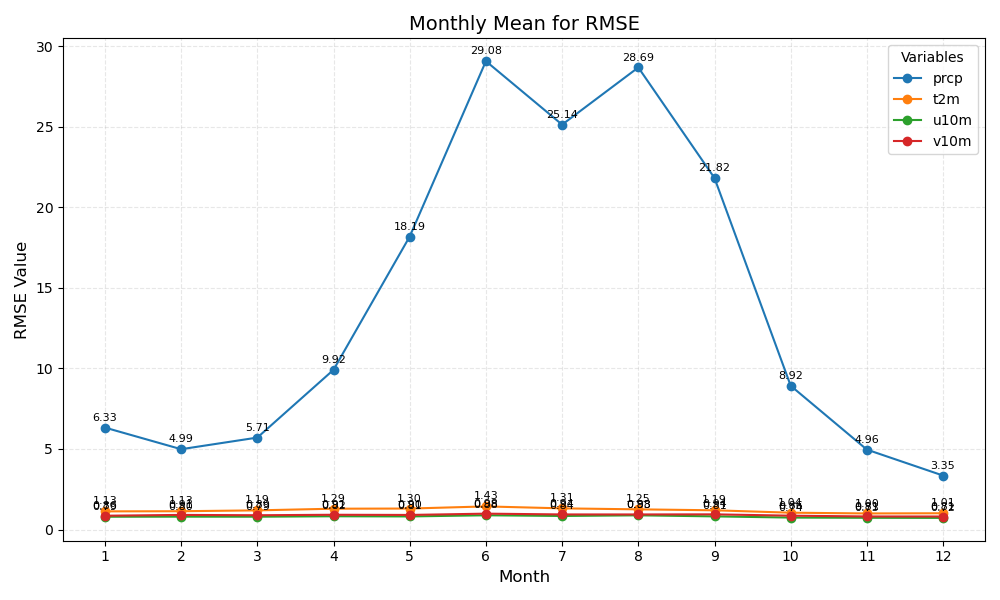

The table this chart was drawn from, first rows:
month	prcp	t2m	u10m	v10m
1	6.33	1.13	0.79	0.86
2	4.99	1.13	0.80	0.91
3	5.71	1.19	0.79	0.89
4	9.92	1.29	0.82	0.91
5	18.19	1.30	0.81	0.90
6	29.08	1.43	0.88	0.98
7	25.14	1.31	0.84	0.94
8	28.69	1.25	0.88	0.93
9	21.82	1.19	0.81	0.94
10	8.92	1.04	0.74	0.86
11	4.96	1.00	0.73	0.81
12	3.35	1.01	0.72	0.81
